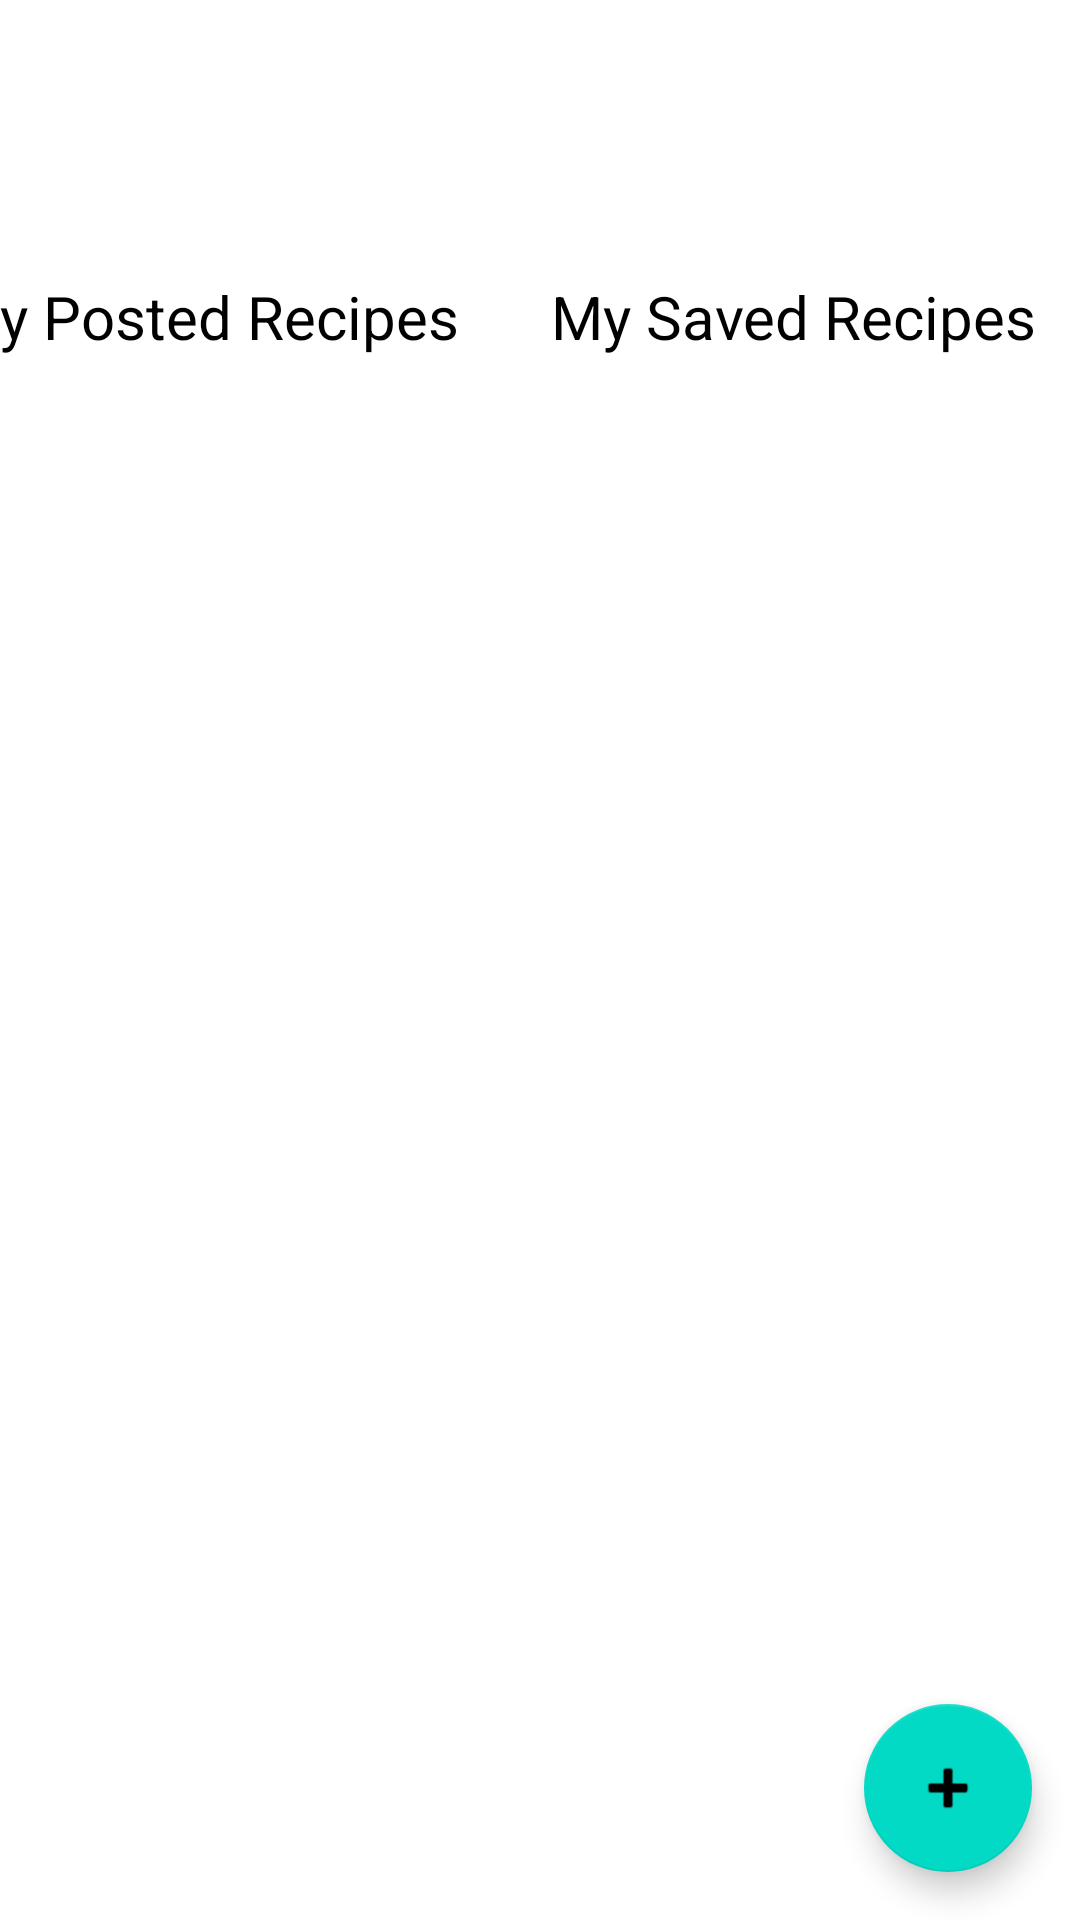

Layout XML and referenced resources for this Android screen:
<!-- AndroidManifest.xml: application theme Theme.CooksNest -->
<!-- res/layout/fragment_profile.xml -->
<?xml version="1.0" encoding="utf-8"?>
<androidx.constraintlayout.widget.ConstraintLayout xmlns:android="http://schemas.android.com/apk/res/android"
    xmlns:app="http://schemas.android.com/apk/res-auto"
    xmlns:tools="http://schemas.android.com/tools"
    android:layout_width="match_parent"
    android:layout_height="match_parent"
    tools:context=".profile">

    

    <ListView
        android:id="@+id/myRecipes"
        android:layout_width="376dp"
        android:layout_height="569dp"
        android:layout_gravity="bottom"
        android:layout_marginTop="2dp"
        android:divider="@android:color/transparent"
        android:dividerHeight="10.0dp"
        android:isScrollContainer="true"
        android:scrollbarAlwaysDrawVerticalTrack="true"
        android:scrollbars="vertical"
        android:soundEffectsEnabled="true"
        app:layout_constraintEnd_toEndOf="parent"
        app:layout_constraintHorizontal_bias="0.5"
        app:layout_constraintStart_toStartOf="parent"
        app:layout_constraintTop_toBottomOf="@+id/savedrecipes">

    </ListView>

    <com.google.android.material.floatingactionbutton.FloatingActionButton
        android:id="@+id/addnewrecipe"
        android:layout_width="56dp"
        android:layout_height="62dp"
        android:layout_gravity="center"
        android:layout_margin="16dp"
        android:layout_marginEnd="20dp"
        android:layout_marginBottom="20dp"
        android:baselineAlignBottom="false"
        android:foregroundGravity="center"
        android:onClick="toAddRecipe"
        android:src="@android:drawable/ic_input_add"
        android:textAlignment="center"
        app:flow_horizontalAlign="center"
        app:flow_verticalAlign="center"
        app:layout_constraintBottom_toBottomOf="parent"
        app:layout_constraintEnd_toEndOf="parent" />

    <TextView
        android:id="@+id/viewusername"
        android:layout_width="wrap_content"
        android:layout_height="wrap_content"
        android:layout_marginTop="16dp"
        android:textColor="#000000"
        android:textSize="25dp"
        app:layout_constraintEnd_toEndOf="parent"
        app:layout_constraintHorizontal_bias="0.515"
        app:layout_constraintStart_toEndOf="@+id/ProfilePic"
        app:layout_constraintTop_toTopOf="parent" />

    <TextView
        android:id="@+id/postedrecipes"
        android:layout_width="191dp"
        android:layout_height="28dp"
        android:layout_marginTop="8dp"
        android:text="My Posted Recipes"
        android:textColor="#000000"
        android:textSize="20dp"
        app:layout_constraintEnd_toStartOf="@+id/savedrecipes"
        app:layout_constraintHorizontal_bias="0.5"
        app:layout_constraintStart_toStartOf="parent"
        app:layout_constraintTop_toBottomOf="@+id/ProfilePic" />

    <TextView
        android:id="@+id/savedrecipes"
        android:layout_width="194dp"
        android:layout_height="32dp"
        android:layout_marginStart="10dp"
        android:layout_marginTop="8dp"
        android:text="My Saved Recipes"
        android:textColor="#000000"
        android:textSize="20dp"
        app:layout_constraintEnd_toEndOf="parent"
        app:layout_constraintHorizontal_bias="0.5"
        app:layout_constraintStart_toEndOf="@+id/postedrecipes"
        app:layout_constraintTop_toBottomOf="@+id/ProfilePic" />

    <ImageView
        android:id="@+id/ProfilePic"
        android:layout_width="84dp"
        android:layout_height="84dp"
        android:src="@drawable/com_facebook_profile_picture_blank_square"
        tools:layout_editor_absoluteX="14dp" />

</androidx.constraintlayout.widget.ConstraintLayout>
<!-- resources referenced by this layout -->
<resources>
  <style name="Theme.CooksNest" parent="Theme.MaterialComponents.DayNight.DarkActionBar">
          
          <item name="colorPrimary">@color/purple_500</item>
          <item name="colorPrimaryVariant">@color/purple_700</item>
          <item name="colorOnPrimary">@color/white</item>
          
          <item name="colorSecondary">@color/teal_200</item>
          <item name="colorSecondaryVariant">@color/teal_700</item>
          <item name="colorOnSecondary">@color/black</item>
          
          <item name="android:statusBarColor" tools:targetApi="l">?attr/colorPrimaryVariant</item>
          <item name="windowActionBar">true</item>
          <item name="windowNoTitle">true</item>
          
      </style>
  <color name="purple_500">#018786</color>
  <color name="purple_700">#FF3700B3</color>
  <color name="white">#FFFFFFFF</color>
  <color name="teal_200">#FF03DAC5</color>
  <color name="teal_700">#FF018786</color>
  <color name="black">#FF000000</color>
</resources>
